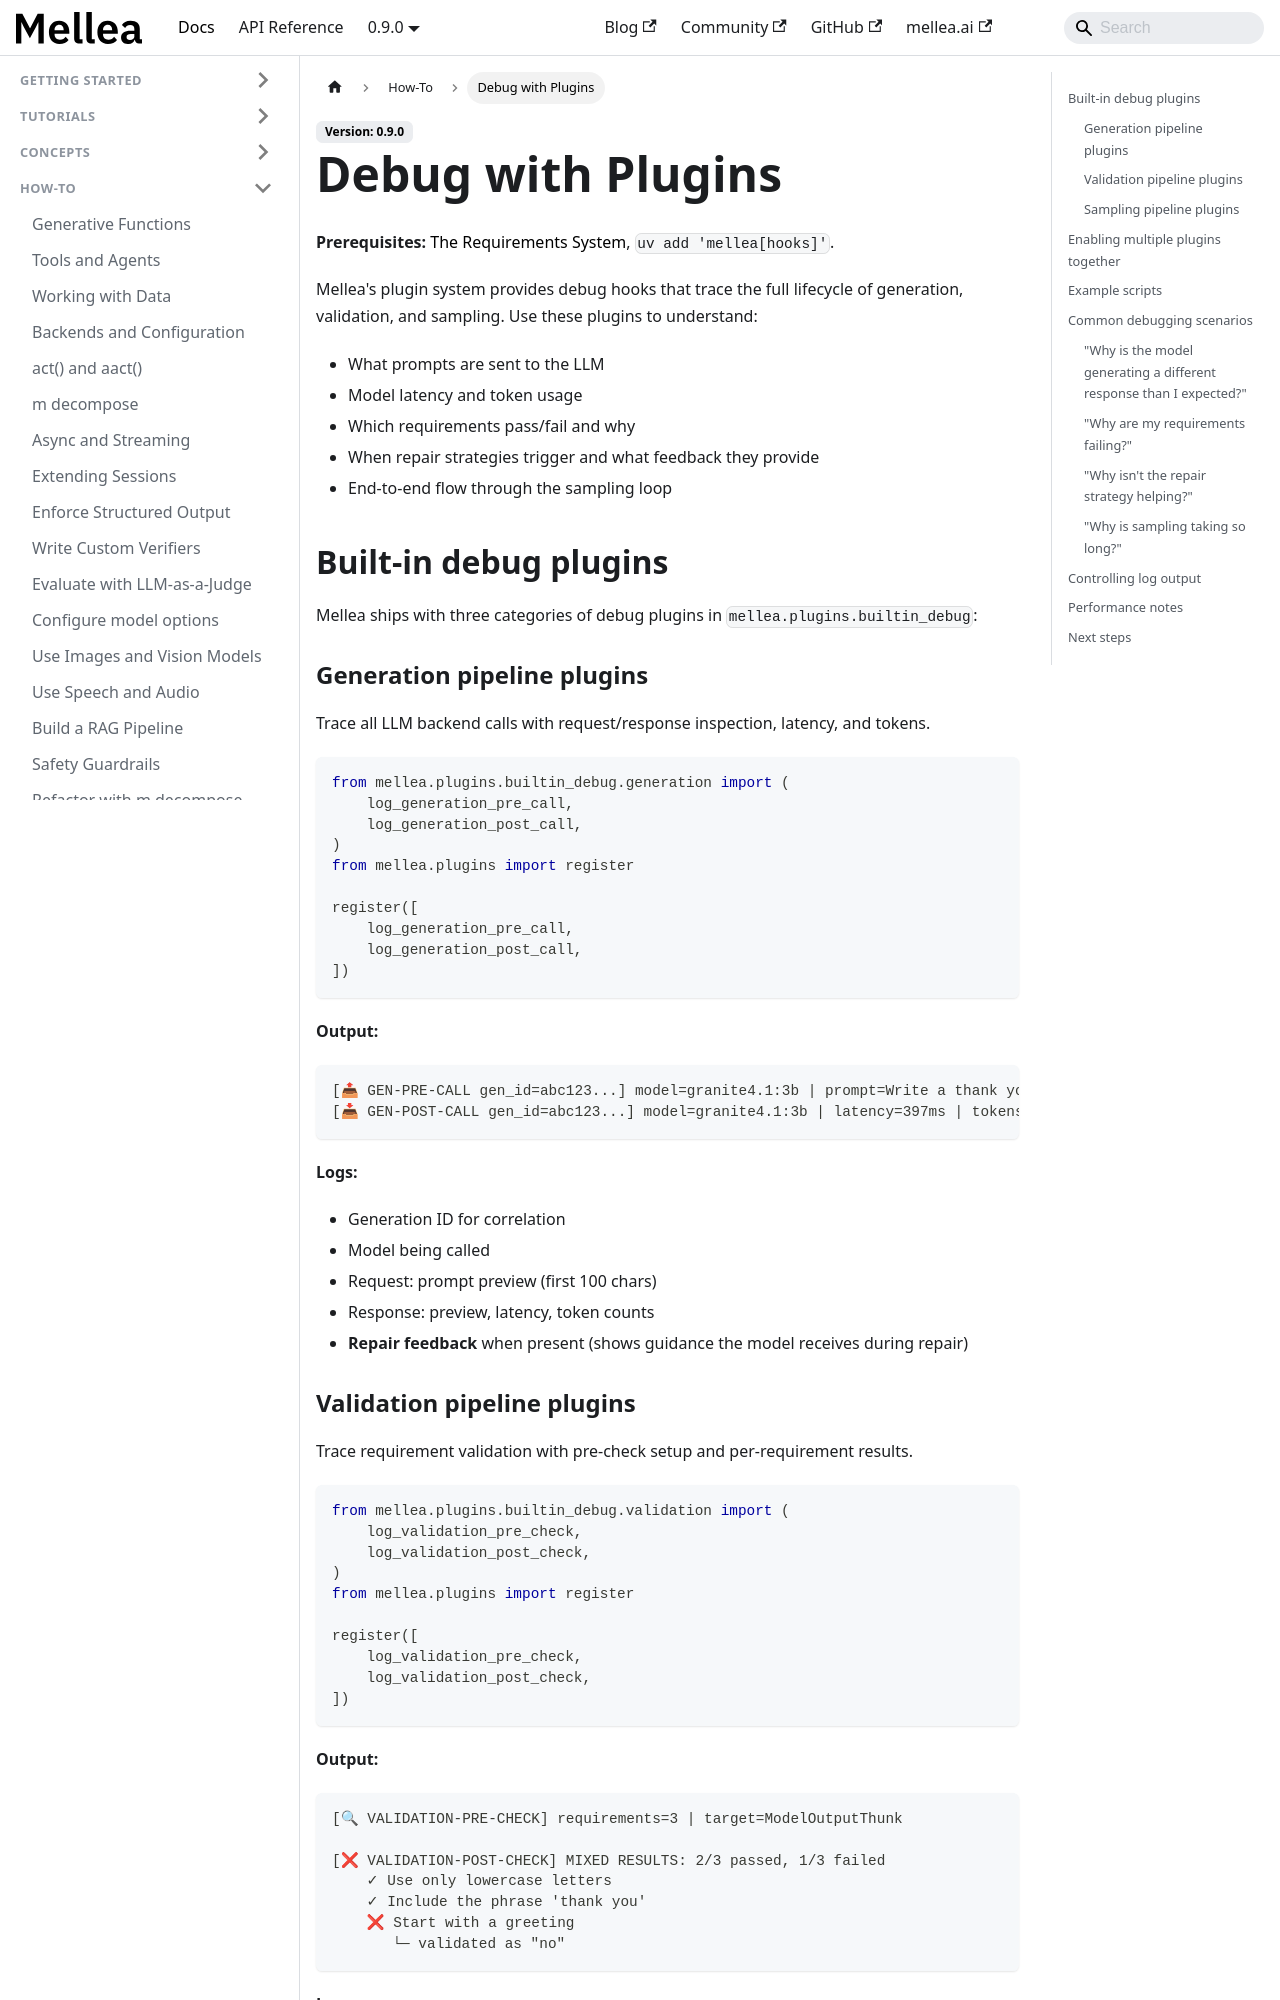

repository: generative-computing/mellea · page: how-to/debug-with-plugins.html · generator: docusaurus

---
title: "Debug with Plugins"
description: "Use built-in debug plugins to trace generation, validation, and sampling behavior in detail."
# diataxis: how-to
---

**Prerequisites:** [The Requirements System](../concepts/requirements-system.md), `uv add 'mellea[hooks]'`.

Mellea's plugin system provides debug hooks that trace the full lifecycle of
generation, validation, and sampling. Use these plugins to understand:

- What prompts are sent to the LLM
- Model latency and token usage
- Which requirements pass/fail and why
- When repair strategies trigger and what feedback they provide
- End-to-end flow through the sampling loop

## Built-in debug plugins

Mellea ships with three categories of debug plugins in `mellea.plugins.builtin_debug`:

### Generation pipeline plugins

Trace all LLM backend calls with request/response inspection, latency, and tokens.

```python
from mellea.plugins.builtin_debug.generation import (
    log_generation_pre_call,
    log_generation_post_call,
)
from mellea.plugins import register

register([
    log_generation_pre_call,
    log_generation_post_call,
])
```

**Output:**

```text
[📤 GEN-PRE-CALL gen_id=abc123...] model=granite4.1:3b | prompt=Write a thank you note
[📥 GEN-POST-CALL gen_id=abc123...] model=granite4.1:3b | latency=397ms | tokens=(47+19=66) | response=hello there thank you...
```

**Logs:**

- Generation ID for correlation
- Model being called
- Request: prompt preview (first 100 chars)
- Response: preview, latency, token counts
- **Repair feedback** when present (shows guidance the model receives during repair)
